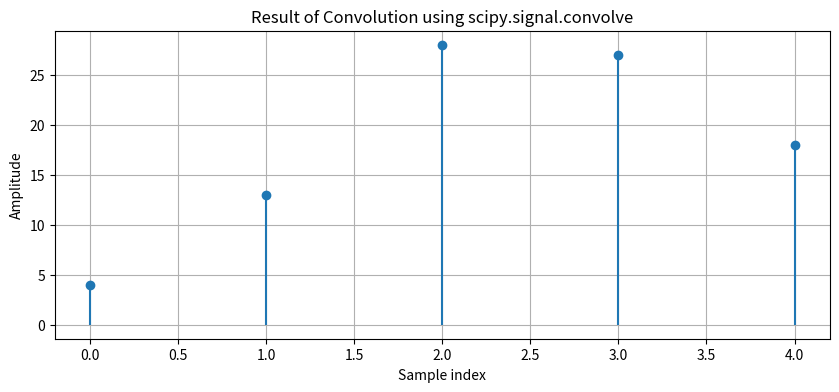

Reproduce this figure in Python.
import numpy as np
import matplotlib.pyplot as plt
from scipy.signal import convolve

# Define the input signals
x = np.array([1, 2, 3])  # Example input signal
h = np.array([4, 5, 6])  # Example impulse response

# Perform convolution using scipy
y = convolve(x, h, mode='full')

# Plot the results
plt.figure(figsize=(10, 4))
plt.stem(y, basefmt=" ")
plt.title("Result of Convolution using scipy.signal.convolve")
plt.xlabel("Sample index")
plt.ylabel("Amplitude")
plt.grid()
plt.show()